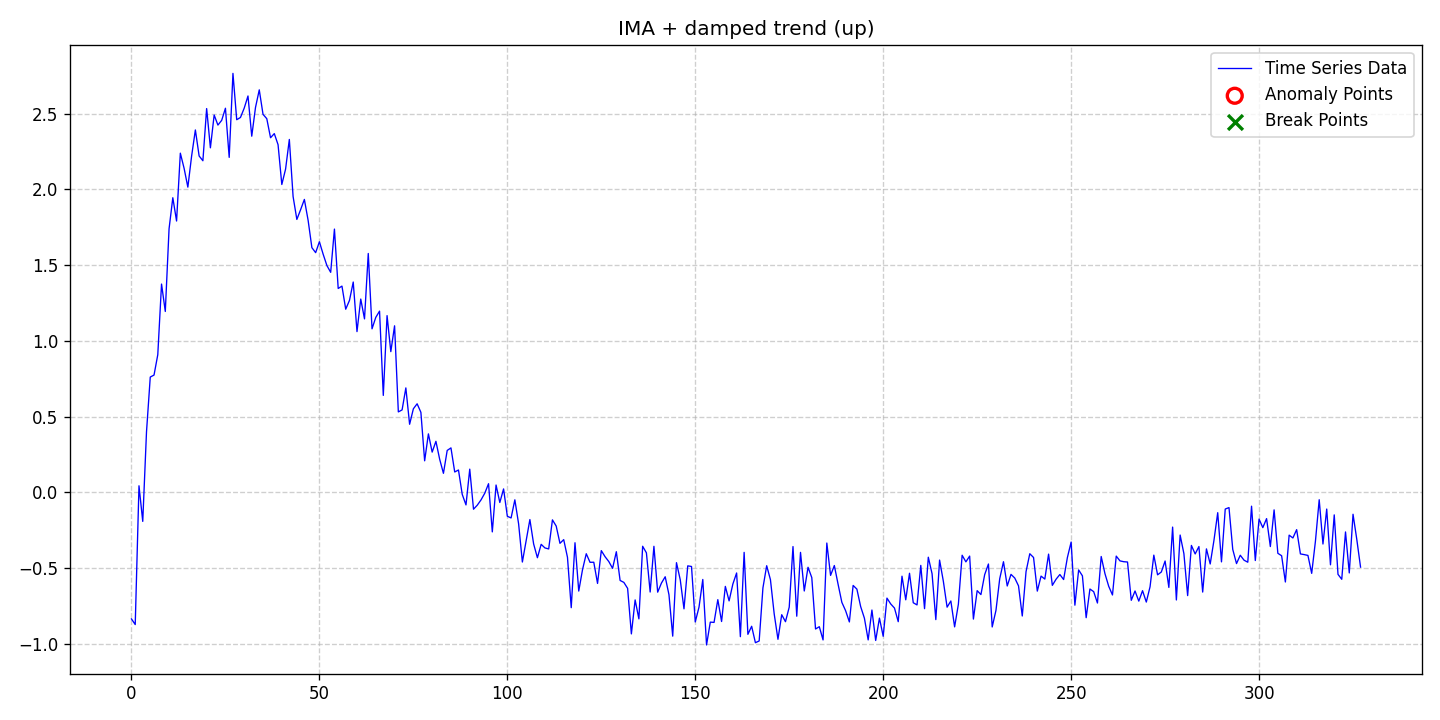

The table this chart was drawn from, first rows:
date, data, stationary, det_lin_up, det_lin_down, det_quad, det_cubic, det_exp, det_damped, stoc_trend, volatility, single_seas, multiple_seas, point_anom_single, point_anom_multi, collect_anom, context_anom, mean_shift, var_shift, trend_shift, point_anom_count, point_anom_location, point_anom_point, collect_anom_count
2020-01-01, -0.8372, 0, 0, 0, 0, 0, 0, 1, 1, 0, 0, 0, 0, 0, 0, 0, 0, 0, 0, 0, none, , 0
2020-01-02, -0.8745, 0, 0, 0, 0, 0, 0, 1, 1, 0, 0, 0, 0, 0, 0, 0, 0, 0, 0, 0, none, , 0
2020-01-03, 0.04234, 0, 0, 0, 0, 0, 0, 1, 1, 0, 0, 0, 0, 0, 0, 0, 0, 0, 0, 0, none, , 0
2020-01-04, -0.1929, 0, 0, 0, 0, 0, 0, 1, 1, 0, 0, 0, 0, 0, 0, 0, 0, 0, 0, 0, none, , 0
2020-01-05, 0.399, 0, 0, 0, 0, 0, 0, 1, 1, 0, 0, 0, 0, 0, 0, 0, 0, 0, 0, 0, none, , 0
2020-01-06, 0.7607, 0, 0, 0, 0, 0, 0, 1, 1, 0, 0, 0, 0, 0, 0, 0, 0, 0, 0, 0, none, , 0
2020-01-07, 0.7739, 0, 0, 0, 0, 0, 0, 1, 1, 0, 0, 0, 0, 0, 0, 0, 0, 0, 0, 0, none, , 0
2020-01-08, 0.9083, 0, 0, 0, 0, 0, 0, 1, 1, 0, 0, 0, 0, 0, 0, 0, 0, 0, 0, 0, none, , 0
2020-01-09, 1.375, 0, 0, 0, 0, 0, 0, 1, 1, 0, 0, 0, 0, 0, 0, 0, 0, 0, 0, 0, none, , 0
2020-01-10, 1.194, 0, 0, 0, 0, 0, 0, 1, 1, 0, 0, 0, 0, 0, 0, 0, 0, 0, 0, 0, none, , 0
2020-01-11, 1.74, 0, 0, 0, 0, 0, 0, 1, 1, 0, 0, 0, 0, 0, 0, 0, 0, 0, 0, 0, none, , 0
2020-01-12, 1.946, 0, 0, 0, 0, 0, 0, 1, 1, 0, 0, 0, 0, 0, 0, 0, 0, 0, 0, 0, none, , 0
2020-01-13, 1.792, 0, 0, 0, 0, 0, 0, 1, 1, 0, 0, 0, 0, 0, 0, 0, 0, 0, 0, 0, none, , 0
2020-01-14, 2.24, 0, 0, 0, 0, 0, 0, 1, 1, 0, 0, 0, 0, 0, 0, 0, 0, 0, 0, 0, none, , 0
2020-01-15, 2.14, 0, 0, 0, 0, 0, 0, 1, 1, 0, 0, 0, 0, 0, 0, 0, 0, 0, 0, 0, none, , 0
2020-01-16, 2.016, 0, 0, 0, 0, 0, 0, 1, 1, 0, 0, 0, 0, 0, 0, 0, 0, 0, 0, 0, none, , 0
2020-01-17, 2.221, 0, 0, 0, 0, 0, 0, 1, 1, 0, 0, 0, 0, 0, 0, 0, 0, 0, 0, 0, none, , 0
2020-01-18, 2.393, 0, 0, 0, 0, 0, 0, 1, 1, 0, 0, 0, 0, 0, 0, 0, 0, 0, 0, 0, none, , 0
2020-01-19, 2.221, 0, 0, 0, 0, 0, 0, 1, 1, 0, 0, 0, 0, 0, 0, 0, 0, 0, 0, 0, none, , 0
2020-01-20, 2.19, 0, 0, 0, 0, 0, 0, 1, 1, 0, 0, 0, 0, 0, 0, 0, 0, 0, 0, 0, none, , 0
2020-01-21, 2.535, 0, 0, 0, 0, 0, 0, 1, 1, 0, 0, 0, 0, 0, 0, 0, 0, 0, 0, 0, none, , 0
2020-01-22, 2.275, 0, 0, 0, 0, 0, 0, 1, 1, 0, 0, 0, 0, 0, 0, 0, 0, 0, 0, 0, none, , 0
2020-01-23, 2.492, 0, 0, 0, 0, 0, 0, 1, 1, 0, 0, 0, 0, 0, 0, 0, 0, 0, 0, 0, none, , 0
2020-01-24, 2.425, 0, 0, 0, 0, 0, 0, 1, 1, 0, 0, 0, 0, 0, 0, 0, 0, 0, 0, 0, none, , 0
2020-01-25, 2.457, 0, 0, 0, 0, 0, 0, 1, 1, 0, 0, 0, 0, 0, 0, 0, 0, 0, 0, 0, none, , 0
2020-01-26, 2.537, 0, 0, 0, 0, 0, 0, 1, 1, 0, 0, 0, 0, 0, 0, 0, 0, 0, 0, 0, none, , 0
2020-01-27, 2.212, 0, 0, 0, 0, 0, 0, 1, 1, 0, 0, 0, 0, 0, 0, 0, 0, 0, 0, 0, none, , 0
2020-01-28, 2.767, 0, 0, 0, 0, 0, 0, 1, 1, 0, 0, 0, 0, 0, 0, 0, 0, 0, 0, 0, none, , 0
2020-01-29, 2.461, 0, 0, 0, 0, 0, 0, 1, 1, 0, 0, 0, 0, 0, 0, 0, 0, 0, 0, 0, none, , 0
2020-01-30, 2.476, 0, 0, 0, 0, 0, 0, 1, 1, 0, 0, 0, 0, 0, 0, 0, 0, 0, 0, 0, none, , 0
2020-01-31, 2.538, 0, 0, 0, 0, 0, 0, 1, 1, 0, 0, 0, 0, 0, 0, 0, 0, 0, 0, 0, none, , 0
2020-02-01, 2.618, 0, 0, 0, 0, 0, 0, 1, 1, 0, 0, 0, 0, 0, 0, 0, 0, 0, 0, 0, none, , 0
2020-02-02, 2.352, 0, 0, 0, 0, 0, 0, 1, 1, 0, 0, 0, 0, 0, 0, 0, 0, 0, 0, 0, none, , 0
2020-02-03, 2.542, 0, 0, 0, 0, 0, 0, 1, 1, 0, 0, 0, 0, 0, 0, 0, 0, 0, 0, 0, none, , 0
2020-02-04, 2.658, 0, 0, 0, 0, 0, 0, 1, 1, 0, 0, 0, 0, 0, 0, 0, 0, 0, 0, 0, none, , 0
2020-02-05, 2.496, 0, 0, 0, 0, 0, 0, 1, 1, 0, 0, 0, 0, 0, 0, 0, 0, 0, 0, 0, none, , 0
2020-02-06, 2.468, 0, 0, 0, 0, 0, 0, 1, 1, 0, 0, 0, 0, 0, 0, 0, 0, 0, 0, 0, none, , 0
2020-02-07, 2.342, 0, 0, 0, 0, 0, 0, 1, 1, 0, 0, 0, 0, 0, 0, 0, 0, 0, 0, 0, none, , 0
2020-02-08, 2.369, 0, 0, 0, 0, 0, 0, 1, 1, 0, 0, 0, 0, 0, 0, 0, 0, 0, 0, 0, none, , 0
2020-02-09, 2.296, 0, 0, 0, 0, 0, 0, 1, 1, 0, 0, 0, 0, 0, 0, 0, 0, 0, 0, 0, none, , 0
2020-02-10, 2.033, 0, 0, 0, 0, 0, 0, 1, 1, 0, 0, 0, 0, 0, 0, 0, 0, 0, 0, 0, none, , 0
2020-02-11, 2.135, 0, 0, 0, 0, 0, 0, 1, 1, 0, 0, 0, 0, 0, 0, 0, 0, 0, 0, 0, none, , 0
2020-02-12, 2.33, 0, 0, 0, 0, 0, 0, 1, 1, 0, 0, 0, 0, 0, 0, 0, 0, 0, 0, 0, none, , 0
2020-02-13, 1.953, 0, 0, 0, 0, 0, 0, 1, 1, 0, 0, 0, 0, 0, 0, 0, 0, 0, 0, 0, none, , 0
2020-02-14, 1.802, 0, 0, 0, 0, 0, 0, 1, 1, 0, 0, 0, 0, 0, 0, 0, 0, 0, 0, 0, none, , 0
2020-02-15, 1.867, 0, 0, 0, 0, 0, 0, 1, 1, 0, 0, 0, 0, 0, 0, 0, 0, 0, 0, 0, none, , 0
2020-02-16, 1.934, 0, 0, 0, 0, 0, 0, 1, 1, 0, 0, 0, 0, 0, 0, 0, 0, 0, 0, 0, none, , 0
2020-02-17, 1.796, 0, 0, 0, 0, 0, 0, 1, 1, 0, 0, 0, 0, 0, 0, 0, 0, 0, 0, 0, none, , 0
2020-02-18, 1.616, 0, 0, 0, 0, 0, 0, 1, 1, 0, 0, 0, 0, 0, 0, 0, 0, 0, 0, 0, none, , 0
2020-02-19, 1.583, 0, 0, 0, 0, 0, 0, 1, 1, 0, 0, 0, 0, 0, 0, 0, 0, 0, 0, 0, none, , 0
2020-02-20, 1.655, 0, 0, 0, 0, 0, 0, 1, 1, 0, 0, 0, 0, 0, 0, 0, 0, 0, 0, 0, none, , 0
2020-02-21, 1.572, 0, 0, 0, 0, 0, 0, 1, 1, 0, 0, 0, 0, 0, 0, 0, 0, 0, 0, 0, none, , 0
2020-02-22, 1.497, 0, 0, 0, 0, 0, 0, 1, 1, 0, 0, 0, 0, 0, 0, 0, 0, 0, 0, 0, none, , 0
2020-02-23, 1.453, 0, 0, 0, 0, 0, 0, 1, 1, 0, 0, 0, 0, 0, 0, 0, 0, 0, 0, 0, none, , 0
2020-02-24, 1.738, 0, 0, 0, 0, 0, 0, 1, 1, 0, 0, 0, 0, 0, 0, 0, 0, 0, 0, 0, none, , 0
2020-02-25, 1.346, 0, 0, 0, 0, 0, 0, 1, 1, 0, 0, 0, 0, 0, 0, 0, 0, 0, 0, 0, none, , 0
2020-02-26, 1.362, 0, 0, 0, 0, 0, 0, 1, 1, 0, 0, 0, 0, 0, 0, 0, 0, 0, 0, 0, none, , 0
2020-02-27, 1.209, 0, 0, 0, 0, 0, 0, 1, 1, 0, 0, 0, 0, 0, 0, 0, 0, 0, 0, 0, none, , 0
2020-02-28, 1.267, 0, 0, 0, 0, 0, 0, 1, 1, 0, 0, 0, 0, 0, 0, 0, 0, 0, 0, 0, none, , 0
2020-02-29, 1.389, 0, 0, 0, 0, 0, 0, 1, 1, 0, 0, 0, 0, 0, 0, 0, 0, 0, 0, 0, none, , 0
... 268 more rows
